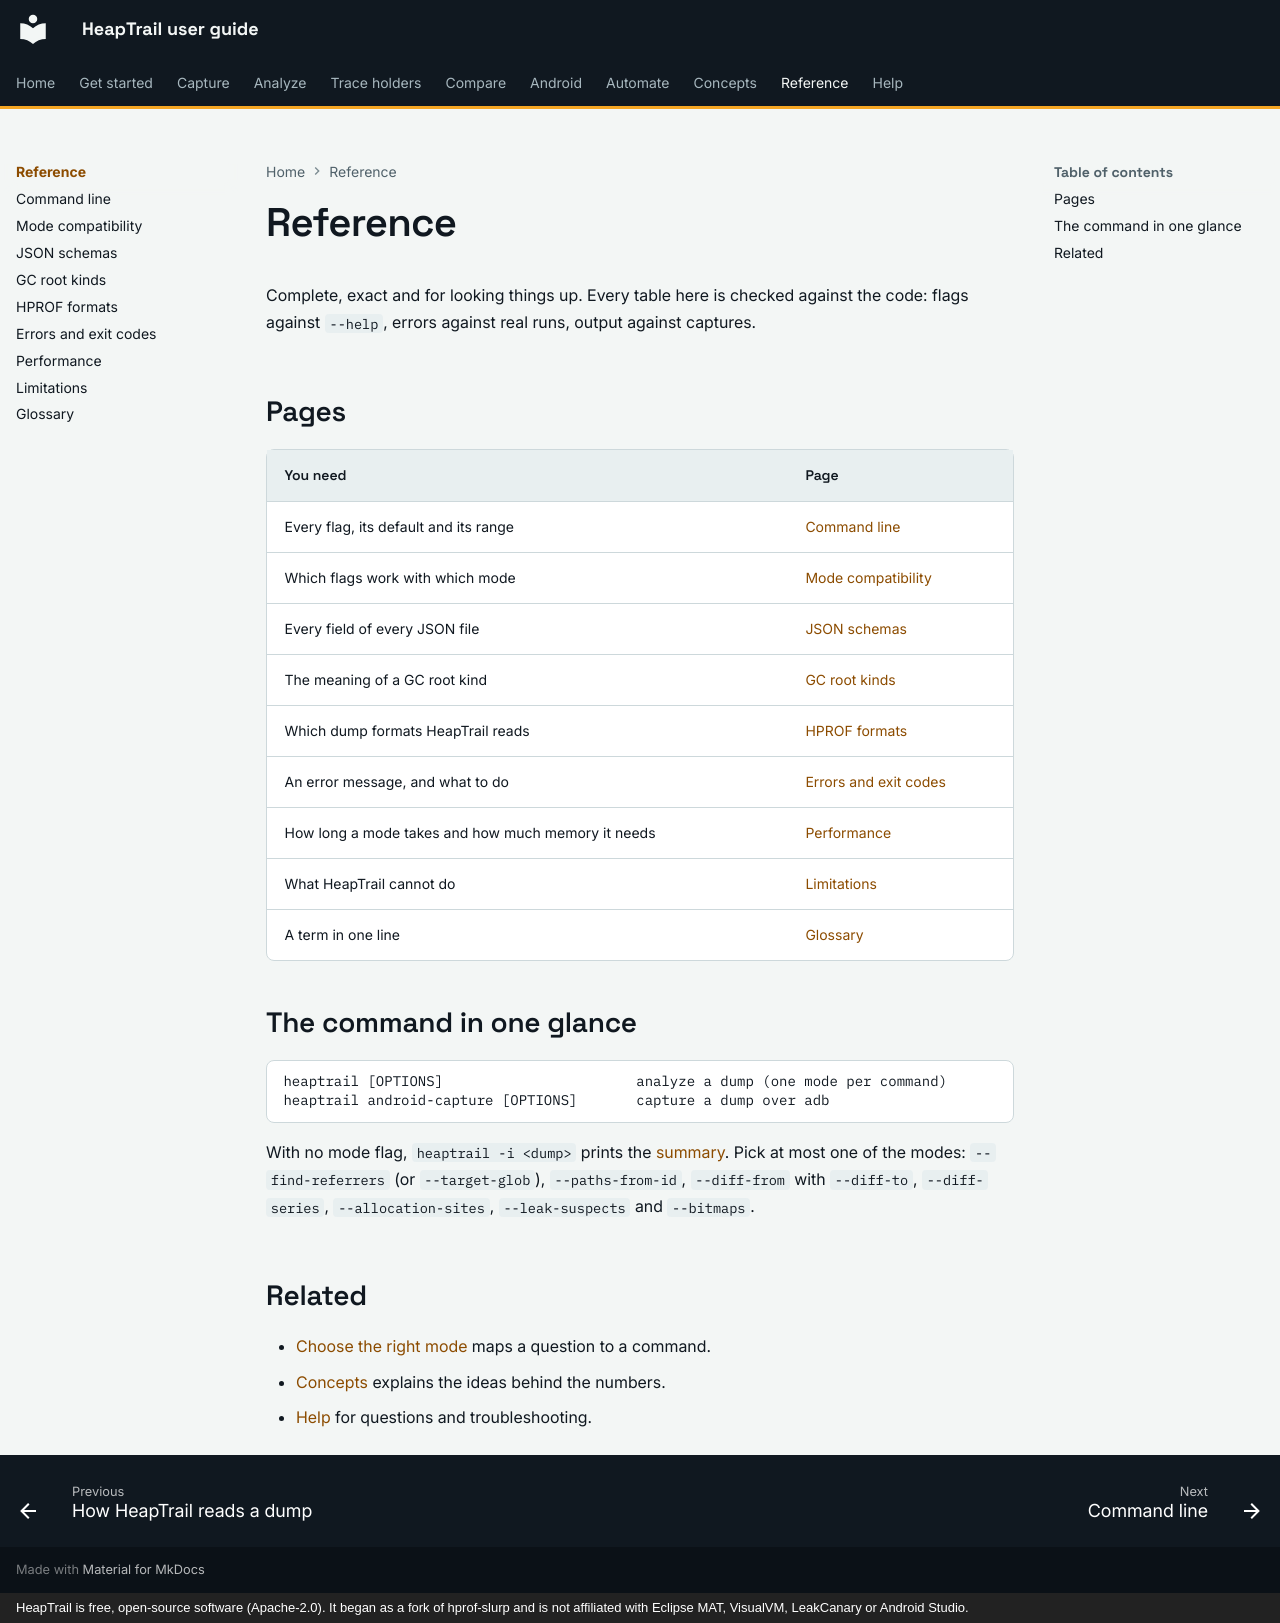

repository: johnneerdael/heaptrail · page: reference/index.html · generator: mkdocs · copyright: HeapTrail is free, open-source software (Apache-2.0). It began as a fork of hprof-slurp and is not affiliated with Eclipse MAT, VisualVM, LeakCanary or Android Studio.

# Reference

Complete, exact and for looking things up. Every table here is checked against the code: flags against `--help`, errors against real runs, output against captures.

## Pages

| You need | Page |
|---|---|
| Every flag, its default and its range | [Command line](command-line.md) |
| Which flags work with which mode | [Mode compatibility](mode-compatibility.md) |
| Every field of every JSON file | [JSON schemas](json-schemas.md) |
| The meaning of a GC root kind | [GC root kinds](gc-root-kinds.md) |
| Which dump formats HeapTrail reads | [HPROF formats](hprof-formats.md) |
| An error message, and what to do | [Errors and exit codes](errors-and-exit-codes.md) |
| How long a mode takes and how much memory it needs | [Performance](performance.md) |
| What HeapTrail cannot do | [Limitations](limitations.md) |
| A term in one line | [Glossary](glossary.md) |

## The command in one glance

```text
heaptrail [OPTIONS]                       analyze a dump (one mode per command)
heaptrail android-capture [OPTIONS]       capture a dump over adb
```

With no mode flag, `heaptrail -i <dump>` prints the [summary](../analyze/summary.md). Pick at most one of the modes: `--find-referrers` (or `--target-glob`), `--paths-from-id`, `--diff-from` with `--diff-to`, `--diff-series`,
`--allocation-sites`, `--leak-suspects` and `--bitmaps`.

## Related

- [Choose the right mode](../getting-started/choose-a-mode.md) maps a question to a command.
- [Concepts](../concepts/index.md) explains the ideas behind the numbers.
- [Help](../help/faq.md) for questions and troubleshooting.
